Labelled photos from "neu_processed", an image-classification folder in CRWJ-WJ/crwj. The possible labels are: crazing, inclusion, pitted surface, rolled-in scale, scratches.

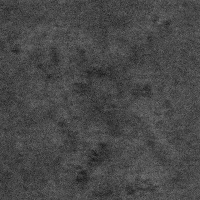
Label: rolled-in scale

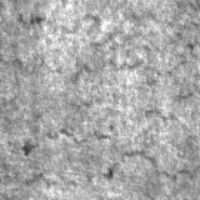
Label: crazing

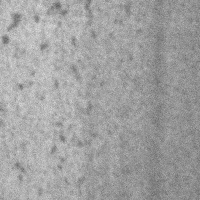
Label: pitted surface

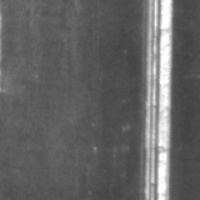
Label: scratches

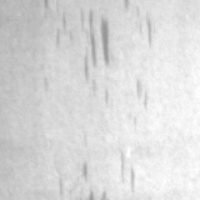
Label: inclusion

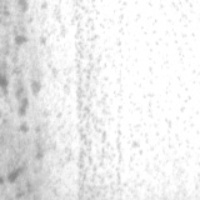
Label: pitted surface
